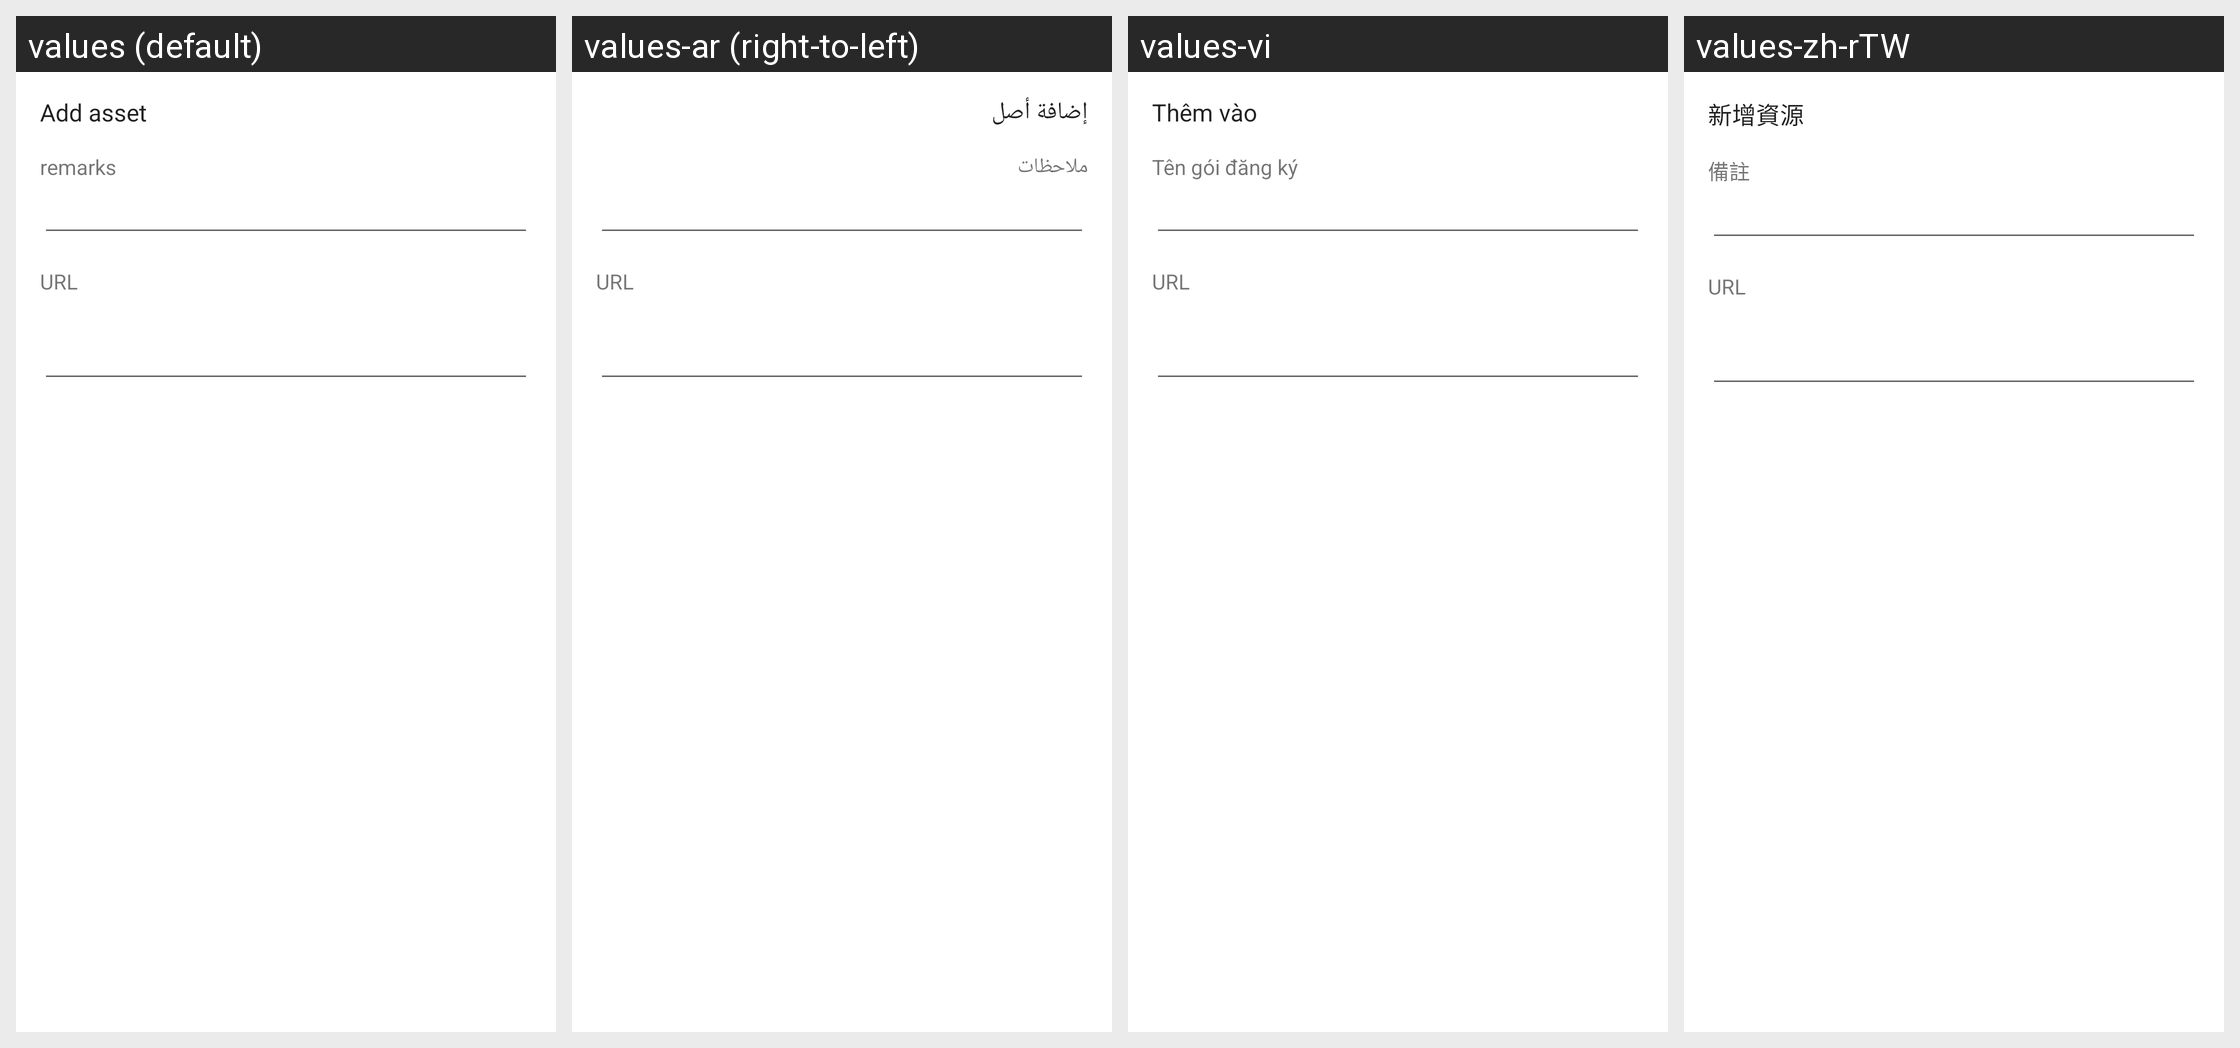

Locale-by-locale string values for the Android screen shown in this grid:
Android screen res/layout/activity_user_asset_url.xml rendered under 4 locales, left to right: values (default), values-ar (right-to-left), values-vi, values-zh-rTW. Device: Nexus 5 (rendered at 1080×1920; each locale shown at half size, 540×960, under a caption strip naming it); theme AppThemeDayNight.NoActionBar.
Other locales in the repository, not shown: values-af, values-am, values-as, values-az, values-be, values-bg, values-bn, values-bqi-rIR, values-bs, values-ca, values-cs, values-da, values-de, values-el, values-en-rGB, values-es, values-es-rUS, values-et, values-eu, values-fa, values-fi, values-fr, values-fr-rCA, values-gl, values-gu, values-hi, values-hr, values-hu, values-hy, values-in, values-is, values-it, values-iw, values-ja, values-ka, values-kk, values-km, values-kn, values-ko, values-ky, values-lo, values-lt, values-lv, values-mk, values-ml, values-mn, values-mr, values-ms, values-my, values-nb, values-ne, values-nl, values-or, values-pa, values-pl, values-pt, values-ro, values-ru, values-si, values-sk, values-sl, values-sq, values-sr, values-sv, values-sw, values-ta, values-te, values-th, values-tl, values-tr, values-uk, values-ur, values-uz, values-zh-rCN, values-zh-rHK, values-zu.
Strings drawn on this screen, with the default value and each locale's value (text and hints the layout hard-codes, and strings that could not be matched under every locale, appear in the picture but are not listed):

menu_item_add_asset
  values: Add asset
  values-ar: إضافة أصل
  values-vi: Thêm vào
  values-zh-rTW: 新增資源

sub_setting_remarks
  values: remarks
  values-ar: ملاحظات
  values-vi: Tên gói đăng ký
  values-zh-rTW: 備註

title_url
  values: URL
  values-ar: URL
  values-vi: URL
  values-zh-rTW: URL
